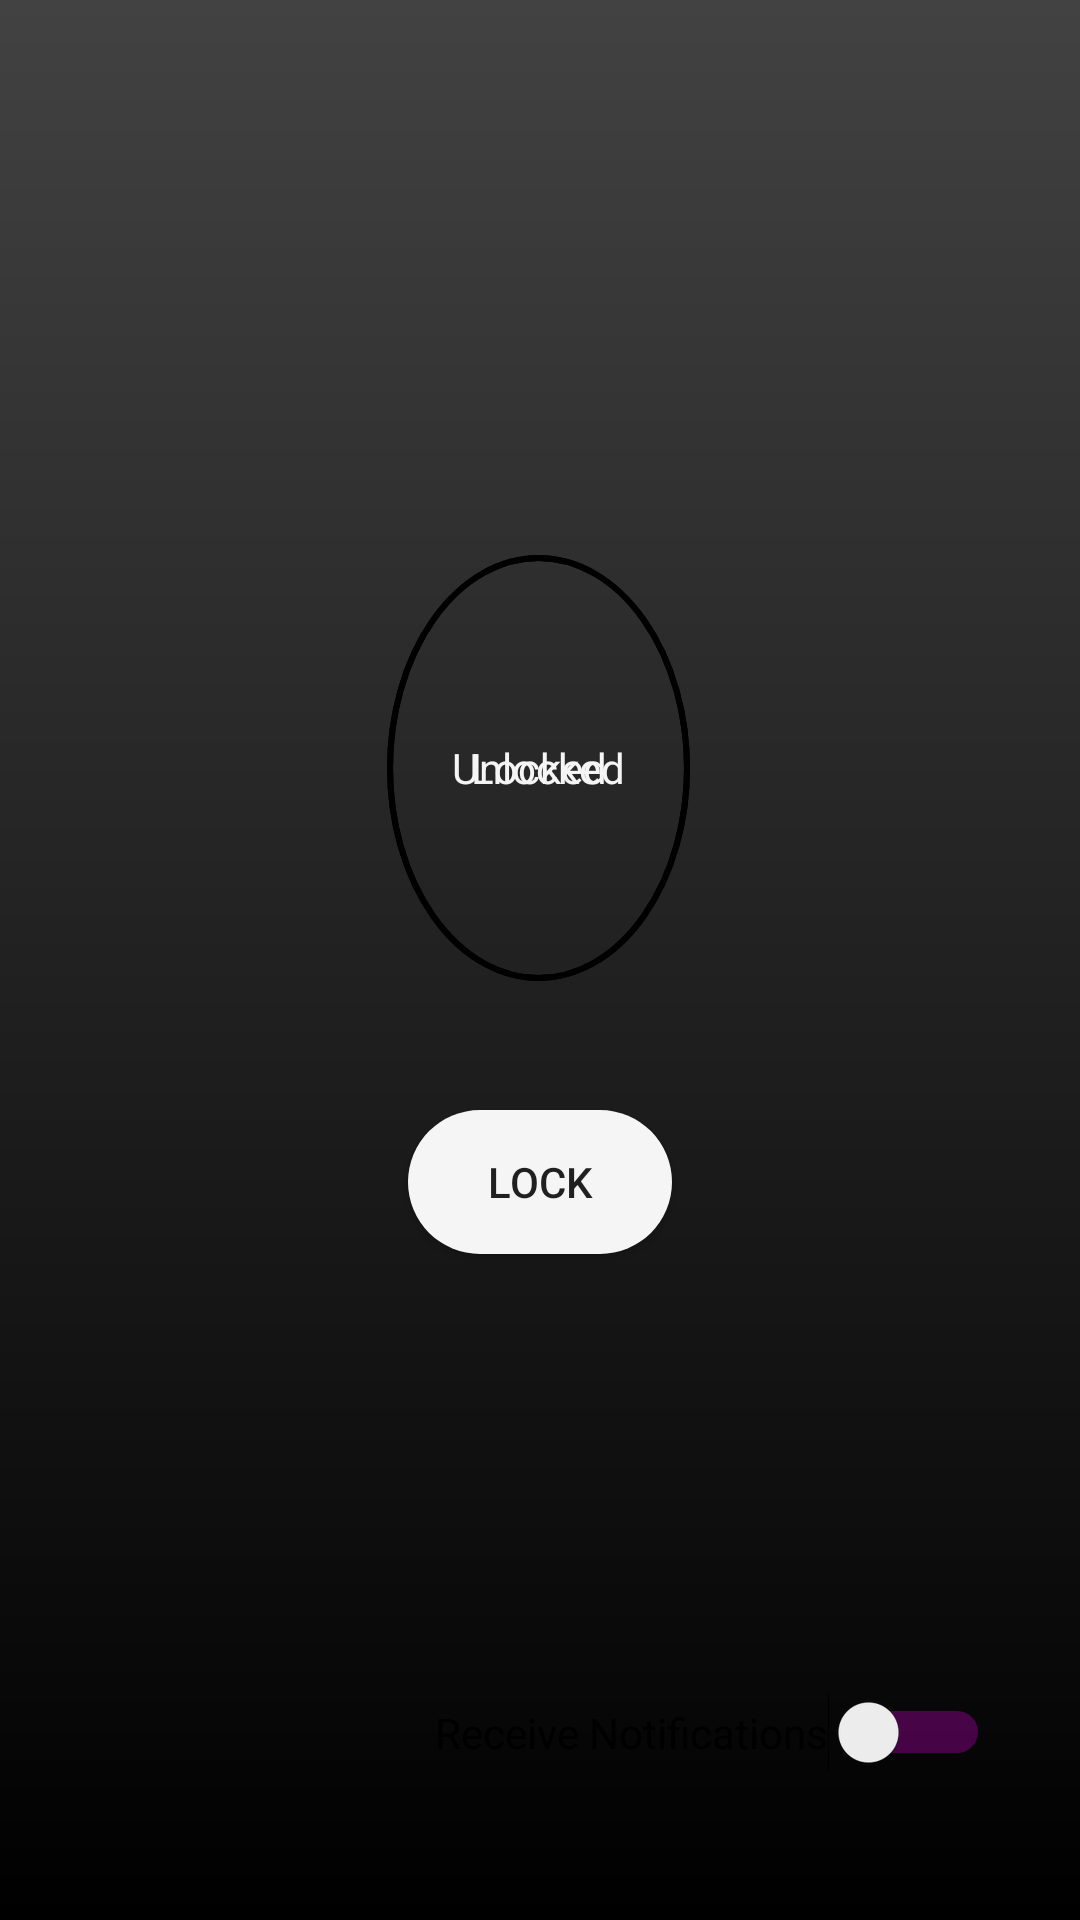

Layout XML and referenced resources for this Android screen:
<!-- AndroidManifest.xml: application theme AppTheme -->
<!-- res/layout/activity_lock_unlock.xml -->
<?xml version="1.0" encoding="utf-8"?>
<RelativeLayout xmlns:android="http://schemas.android.com/apk/res/android"
    xmlns:app="http://schemas.android.com/apk/res-auto"
    xmlns:tools="http://schemas.android.com/tools"
    android:id="@+id/RelativeLayout"
    android:layout_width="match_parent"
    android:layout_height="match_parent"
    tools:context=".LockUnlockActivity"
    android:background="@drawable/btn_backgroupstyle">


    <TextView
        android:id="@+id/greencircle"
        android:layout_width="wrap_content"
        android:layout_height="142dp"
        android:layout_alignParentStart="true"
        android:layout_alignParentLeft="true"
        android:layout_alignParentEnd="true"
        android:layout_alignParentRight="true"
        android:layout_alignParentBottom="true"
        android:layout_marginStart="129dp"
        android:layout_marginLeft="129dp"
        android:layout_marginEnd="130dp"
        android:layout_marginRight="130dp"
        android:layout_marginBottom="313dp"
        android:background="@drawable/circle"
        android:gravity="center"
        android:text="Unlocked"
        android:textColor="#F5F5F5" />
    <TextView
        android:id="@+id/redcircle"
        android:layout_width="wrap_content"
        android:layout_height="142dp"
        android:layout_alignParentStart="true"
        android:layout_alignParentLeft="true"
        android:layout_alignParentEnd="true"
        android:layout_alignParentRight="true"
        android:layout_alignParentBottom="true"
        android:layout_marginStart="129dp"
        android:layout_marginLeft="129dp"
        android:layout_marginEnd="130dp"
        android:layout_marginRight="130dp"
        android:layout_marginBottom="313dp"
        android:background="@drawable/red_circle"
        android:gravity="center"
        android:text="Locked"
        android:textColor="#F5F5F5" />
    <Button
        android:id="@+id/lockButton"
        android:layout_width="wrap_content"
        android:layout_height="wrap_content"
        android:layout_centerInParent="true"
        android:layout_alignParentTop="true"
        android:layout_marginTop="370dp"
        android:background="@drawable/btn_button_style"
        android:text="Lock" />

    <Switch
        android:id="@+id/notificationSwitch"
        android:layout_width="wrap_content"
        android:layout_height="wrap_content"
        android:layout_alignParentEnd="true"
        android:layout_alignParentRight="true"
        android:layout_alignParentBottom="true"
        android:layout_marginEnd="30dp"
        android:layout_marginRight="30dp"
        android:layout_marginBottom="49dp"
        android:text="Receive Notifications"
        android:textColor="@color/title_color"
        android:theme="@style/SCBSwitch"/>

</RelativeLayout>
<!-- resources referenced by this layout -->
<resources>
  <color name="title_color">#000000</color>
  <!-- drawable btn_backgroupstyle (drawable) -->
  <?xml version="1.0" encoding="utf-8"?>
  <shape xmlns:android="http://schemas.android.com/apk/res/android">
      <gradient android:angle= "90" android:startColor="#000000"
          android:endColor="#424242"/>
  </shape>
  <!-- drawable btn_button_style (drawable) -->
  <?xml version="1.0" encoding="utf-8"?>
  <shape xmlns:android="http://schemas.android.com/apk/res/android">
  
      <solid android:color="#F5F5F5"/>
      <corners android:radius="30dp"/>
  </shape>
  <!-- drawable circle (drawable) -->
  <?xml version="1.0" encoding="utf-8"?>
  <shape android:shape="oval" xmlns:android="http://schemas.android.com/apk/res/android">
  
  <stroke android:width="2dp" android:color="@color/cicle"/>
  </shape>
  <!-- drawable red_circle (drawable) -->
  <?xml version="1.0" encoding="utf-8"?>
  <shape android:shape="oval" xmlns:android="http://schemas.android.com/apk/res/android">
      <stroke android:width="2dp" android:color="@color/redcicle"/>
  </shape>
  <style name="SCBSwitch" parent="Theme.AppCompat.Light">
          
          <item name="colorControlActivated">@color/cicle</item>
  
          
          <item name="colorSwitchThumbNormal">#f1f1f1
          </item>
  
          
          <item name="android:colorForeground">@color/redcicle
          </item>
      </style>
  <style name="AppTheme" parent="Theme.AppCompat.Light.DarkActionBar">
          
          <item name="colorPrimary">@color/colorPrimary</item>
          <item name="colorPrimaryDark">@color/colorPrimaryDark</item>
          <item name="colorAccent">@color/colorAccent</item>
      </style>
  <color name="colorPrimary">#228b22</color>
  <color name="colorPrimaryDark">#1d791d</color>
  <color name="colorAccent">#ff4081</color>
</resources>
